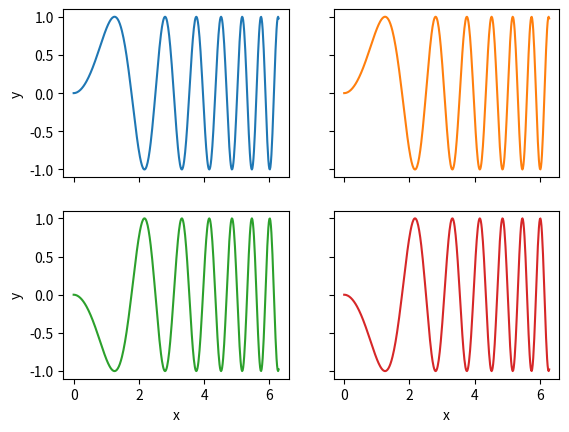

Recreate this plot in Python.
import matplotlib.pyplot as plt
import numpy as np

x = np.linspace(0, 2 * np.pi, 400)
y = np.sin(x ** 2)
# A figure with 2x2 grid of Axes
fig, axs = plt.subplots(2, 2)
axs[0, 0].plot(x, y)
axs[0, 1].plot(x, y, 'tab:orange')  # The 'tab:orange' specifies the line color
axs[1, 0].plot(x, -y, 'tab:green')  # The 'tab:green' specifies the line color
axs[1, 1].plot(x, -y, 'tab:red')  # The 'tab:red' specifies the line color

for ax in axs.flat:
    ax.set(xlabel='x', ylabel='y')

for ax in axs.flat:
    ax.label_outer()

plt.show()
